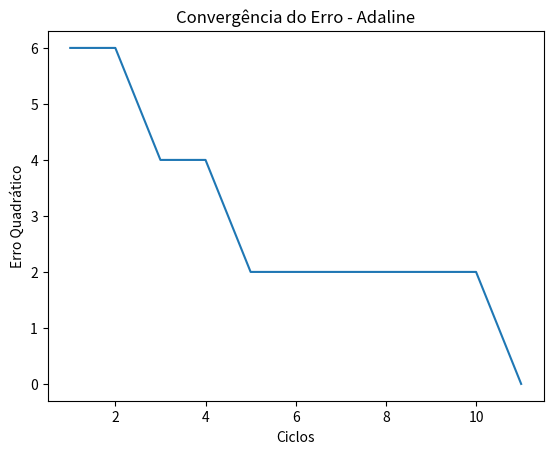

Source code (Python):
import numpy as np
import random as rd
import matplotlib.pyplot as plt

# 1. Configuração dos Dados (Porta Lógica OU com One-Hot)
# Entradas (x): [A, B]
x = np.array([[1.0, 1.0], [1.0, -1.0], [-1.0, 1.0], [-1.0, -1.0]])
# Alvos (t) usando One-Hot: [Verdadeiro, Falso]
t = np.array([[1.0, 1.0, 1.0, -1.0], [-1.0, -1.0, -1.0, 1.0]])

amostras, entradas = np.shape(x)
numclasses, targets = np.shape(t)

# 2. Inicialização de Parâmetros
limiar = 0.0
alfa = 0.01
tolerancia = 0.5
erro = 10
ciclo = 0

# Pesos Aleatórios
v = np.random.uniform(-0.5, 0.5, (entradas, numclasses))
v0 = np.random.uniform(-0.5, 0.5, numclasses)

# Vetores para o gráfico
vetor1 = []
vetor2 = []

# 3. Laço de Treinamento (Ciclos/Épocas)
while erro > tolerancia:
    ciclo += 1
    erro = 0
    
    for i in range(amostras):
        xaux = x[i,:]
        yin = np.zeros(numclasses)
        y = np.zeros(numclasses)
        
        # Propagação (Cálculo da Saída)
        for m in range(numclasses):
            soma = 0
            for n in range(entradas):
                soma += xaux[n] * v[n][m]
            yin[m] = soma + v0[m]
            
            # Função de Ativação Bipolar
            y[m] = 1.0 if yin[m] >= limiar else -1.0
            
        # Cálculo do Erro (Quadrático)
        for j in range(numclasses):
            erro += 0.5 * ((t[j][i] - y[j])**2)
            
        # 4. Atualização dos Pesos (Regra Delta)
        # Atualiza pesos das conexões (v)
        for m in range(entradas):
            for n in range(numclasses):
                v[m][n] = v[m][n] + alfa * (t[n][i] - y[n]) * xaux[m]
        
        # Atualiza Bias (v0)
        for j in range(numclasses):
            v0[j] = v0[j] + alfa * (t[j][i] - y[j])

    print(f"Ciclo: {ciclo} | Erro: {erro:.4f}")
    vetor1.append(ciclo)
    vetor2.append(erro)

# 5. Visualização dos Resultados
plt.plot(vetor1, vetor2)
plt.title("Convergência do Erro - Adaline")
plt.xlabel("Ciclos")
plt.ylabel("Erro Quadrático")
plt.show()

print("Pesos Finais (v):\n", v)
print("Bias Finais (v0):\n", v0)
